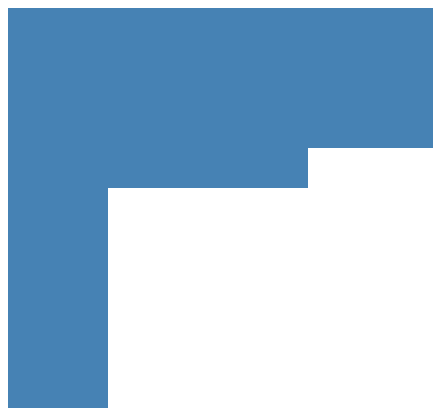
D3 v4 page, settled after 360 driven frames (6 s of simulated time); the page loaded 1 data file(s).



        d3.csv('ages.csv',function(data){

            var map = data.map(function(i){ return parseInt(i.age); })

            var histogram = d3
                            .histogram()
                            .thresholds(5)
                            (map)
            ;

            var canvas = d3
                            .select('body')
                            .append('svg')
                            .attr('width',500)
                            .attr('height',400)
            ;

            var bars = canvas
                            .selectAll('.bar')
                            .data(histogram)
                            .enter()
                                .append('g')
            ;

            bars
                .append('rect')
                .attr('x',function(d){ return d.x0 * 5; })
                .attr('y',0)
                .attr('width',function(d){ return (d.x1-d.x0) * 5;})
                .attr('height',function(d){ return d.length * 20; })
                .attr('fill','steelblue')
            ;

        });

    

### data: ages.csv
name, age
Max, 1
Max, 5
Max, 10
Max, 10
Max, 12
Max, 35
Max, 75
Max, 68
Max, 26
Max, 28
Max, 2
Max, 7
Max, 15
Max, 56
Max, 40
Max, 42
Max, 85
Max, 38
Max, 16
Max, 47
Max, 61
Max, 9
Max, 14
Max, 0
Max, 5
Max, 10
Max, 12
Max, 35
Max, 75
Max, 64
Max, 22
Max, 28
Max, 2
Max, 7
Max, 21
Max, 59
Max, 42
Max, 43
Max, 83
Max, 39
Max, 18
Max, 47
Max, 59
Max, 8
Max, 15